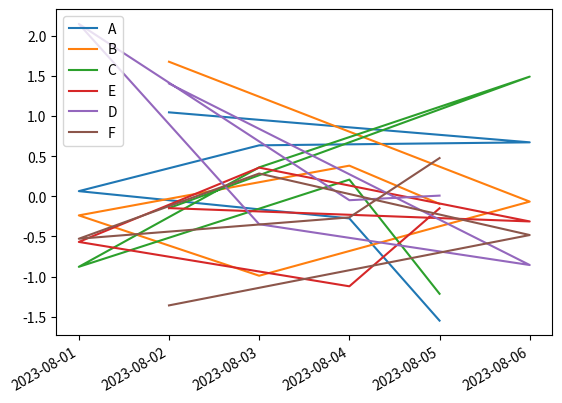

Reproduce this figure in Python.
import pandas as pd 
import numpy as np
import matplotlib.pyplot as plt 
date = pd.date_range("20230801" ,periods=6)
df = pd.DataFrame(np.random.randn(6,6), index = date, columns=["A","B","C","E","D","F"])
print(df)
df1 = df.sort_values(by="A")
print(df1)
df1.plot()
plt.show()
